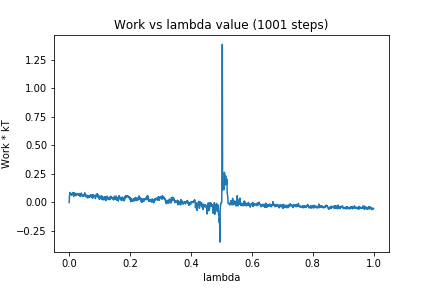

The data file committed next to this chart (first rows):
0, 0.0
1, 0.0597
2, 0.08695
3, 0.08779
4, 0.07983
5, 0.07854
6, 0.0777
7, 0.06334
8, 0.07455
9, 0.06505
10, 0.07577
11, 0.07277
12, 0.08728
13, 0.08337
14, 0.07673
15, 0.05333
16, 0.07938
17, 0.07887
18, 0.08536
19, 0.07774
20, 0.06282
21, 0.0687
22, 0.05895
23, 0.06745
24, 0.06832
25, 0.07854
26, 0.07585
27, 0.07333
28, 0.07385
29, 0.06434
30, 0.07125
31, 0.06779
32, 0.07145
33, 0.06804
34, 0.07825
35, 0.07128
36, 0.05163
37, 0.06313
38, 0.05735
39, 0.06969
40, 0.083
41, 0.0608
42, 0.063
43, 0.05755
44, 0.059
45, 0.06462
46, 0.05474
47, 0.05437
48, 0.05457
49, 0.06807
50, 0.06421
51, 0.08513
52, 0.06449
53, 0.06154
54, 0.06124
55, 0.05558
56, 0.0472
57, 0.05893
58, 0.06614
59, 0.05369
60, 0.05564
... 940 more rows
